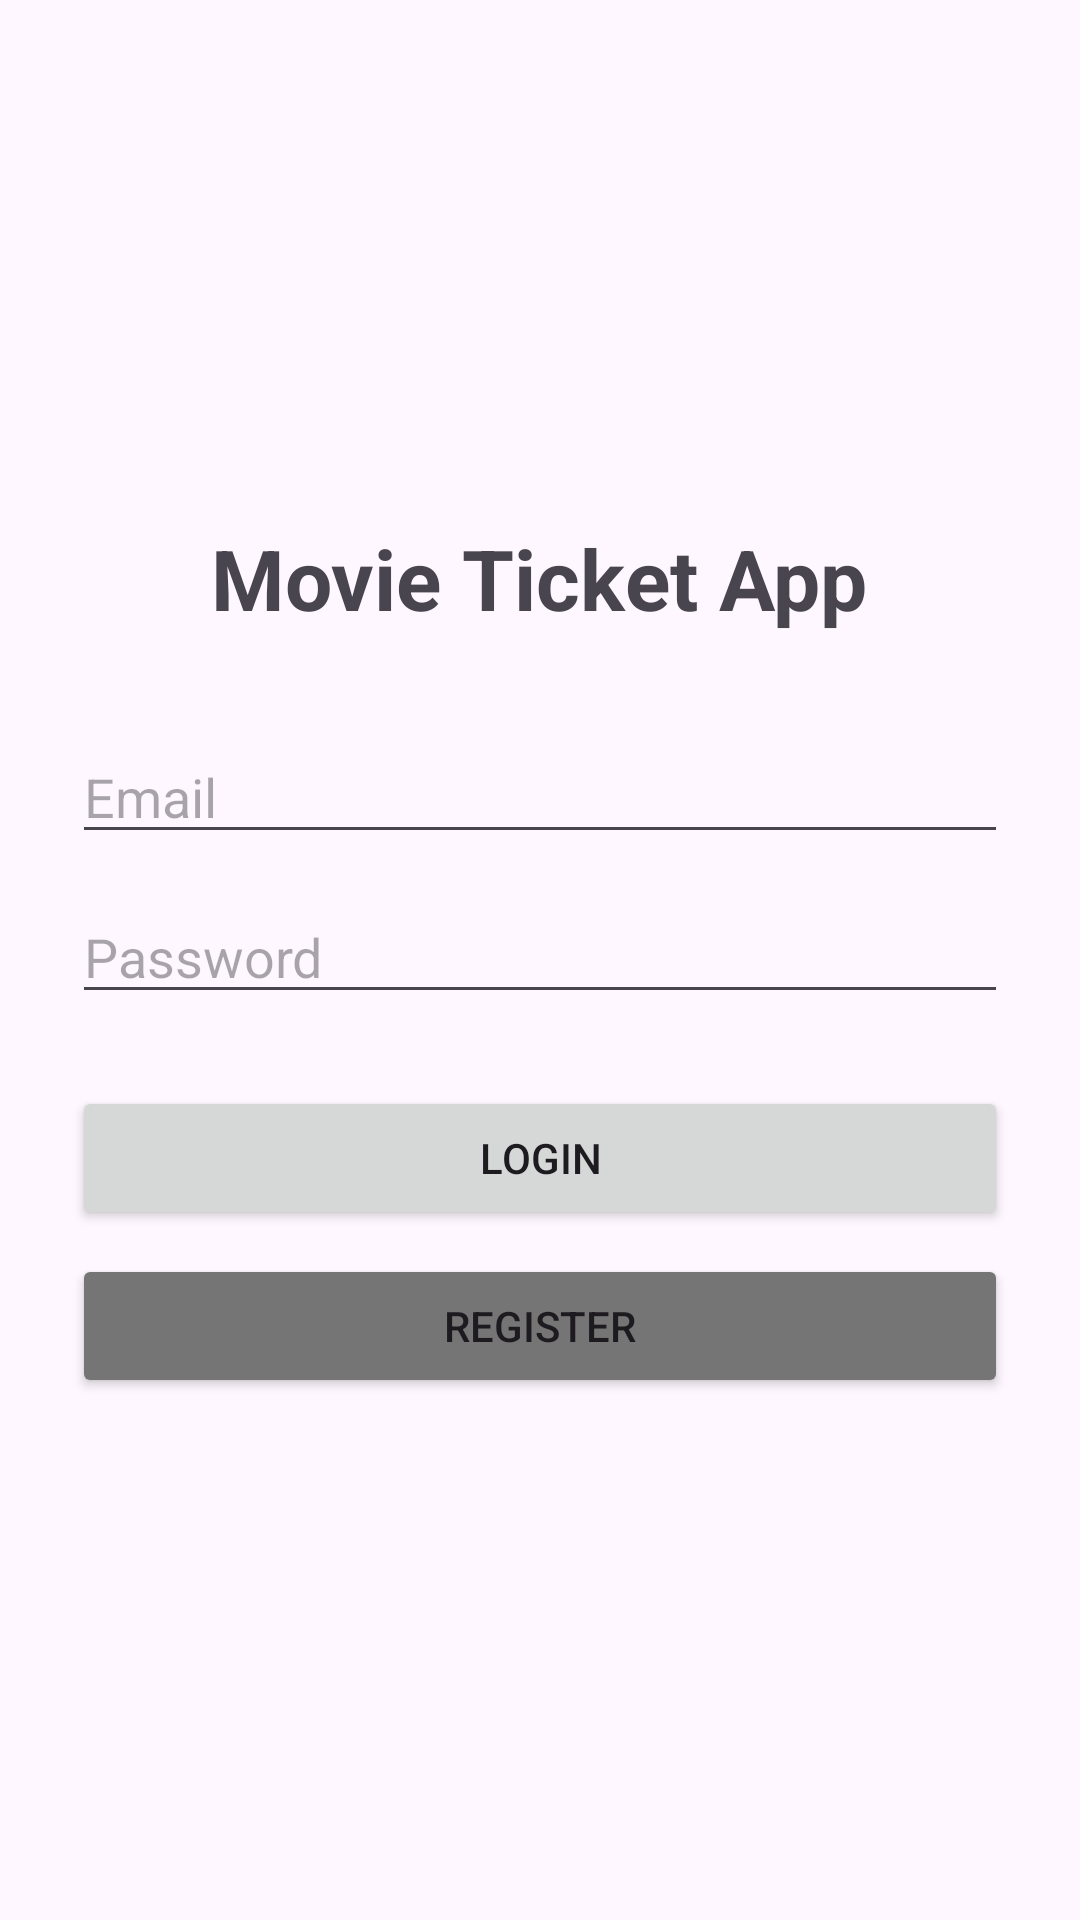

This screen was rendered from an Android layout file. Write that file and the resources it references.
<!-- AndroidManifest.xml: application theme Theme.Nhom4_W2 -->
<!-- res/layout/activity_login_w11.xml -->
<?xml version="1.0" encoding="utf-8"?>
<LinearLayout xmlns:android="http://schemas.android.com/apk/res/android"
    android:layout_width="match_parent"
    android:layout_height="match_parent"
    android:orientation="vertical"
    android:padding="24dp"
    android:gravity="center">

    <TextView
        android:layout_width="wrap_content"
        android:layout_height="wrap_content"
        android:text="Movie Ticket App"
        android:textSize="28sp"
        android:textStyle="bold"
        android:layout_marginBottom="32dp"/>

    <EditText
        android:id="@+id/etEmail"
        android:layout_width="match_parent"
        android:layout_height="wrap_content"
        android:hint="Email"
        android:inputType="textEmailAddress"
        android:layout_marginBottom="12dp"/>

    <EditText
        android:id="@+id/etPassword"
        android:layout_width="match_parent"
        android:layout_height="wrap_content"
        android:hint="Password"
        android:inputType="textPassword"
        android:layout_marginBottom="24dp"/>

    <Button
        android:id="@+id/btnLogin"
        android:layout_width="match_parent"
        android:layout_height="wrap_content"
        android:text="Login"
        android:layout_marginBottom="8dp"/>

    <Button
        android:id="@+id/btnRegister"
        android:layout_width="match_parent"
        android:layout_height="wrap_content"
        android:text="Register"
        android:backgroundTint="#757575"/>

</LinearLayout>
<!-- resources referenced by this layout -->
<resources>
  <style name="Theme.Nhom4_W2" parent="Base.Theme.Nhom4_W2" />
  <style name="Base.Theme.Nhom4_W2" parent="Theme.Material3.DayNight.NoActionBar">
          
          
      </style>
</resources>
